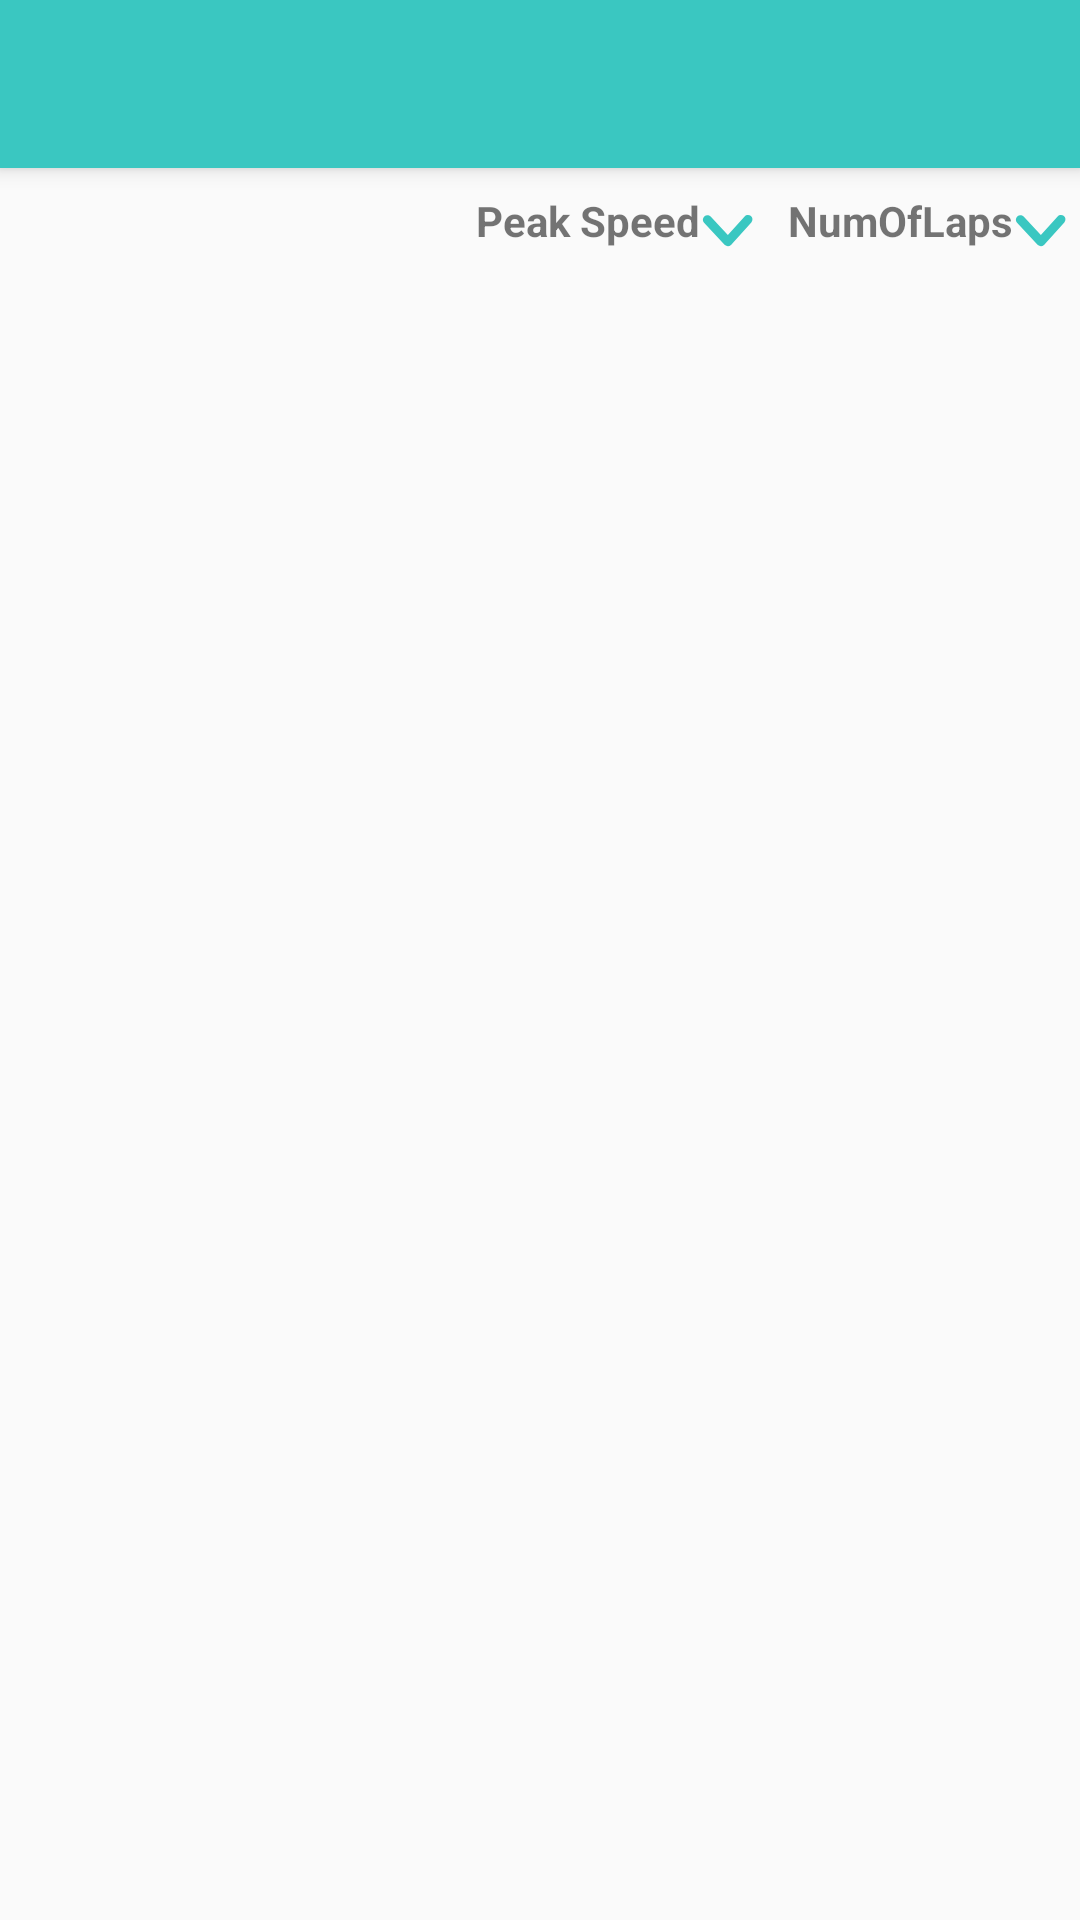

Write the Android layout XML for this screen, with the resource values it uses.
<!-- AndroidManifest.xml: application theme AppTheme -->
<!-- res/layout/activity_leader_board.xml -->
<?xml version="1.0" encoding="utf-8"?>
<androidx.coordinatorlayout.widget.CoordinatorLayout xmlns:android="http://schemas.android.com/apk/res/android"
    xmlns:app="http://schemas.android.com/apk/res-auto"
    xmlns:tools="http://schemas.android.com/tools"
    android:layout_width="match_parent"
    android:layout_height="match_parent"
    tools:context=".activities.LeaderBoard">

    <com.google.android.material.appbar.AppBarLayout
        android:layout_width="match_parent"
        android:layout_height="wrap_content"
        android:theme="@style/AppTheme.AppBarOverlay">

        <androidx.appcompat.widget.Toolbar
            android:id="@+id/toolbar"
            android:layout_width="match_parent"
            android:layout_height="?attr/actionBarSize"
            android:background="?attr/colorPrimary"
            app:popupTheme="@style/AppTheme.PopupOverlay" />

    </com.google.android.material.appbar.AppBarLayout>


    <include layout="@layout/content_leader_board" />

</androidx.coordinatorlayout.widget.CoordinatorLayout>
<!-- res/layout/content_leader_board.xml (included above) -->
<?xml version="1.0" encoding="utf-8"?>
<RelativeLayout xmlns:android="http://schemas.android.com/apk/res/android"
    xmlns:app="http://schemas.android.com/apk/res-auto"
    xmlns:tools="http://schemas.android.com/tools"
    android:layout_width="match_parent"
    android:layout_height="match_parent"
    app:layout_behavior="@string/appbar_scrolling_view_behavior"
    tools:context=".activities.LeaderBoard"
    tools:showIn="@layout/activity_leader_board">

    <RelativeLayout
        android:layout_width="match_parent"
        android:layout_marginTop="8dp"
        android:id="@+id/sortLayout"
        android:layout_height="wrap_content">
        <TextView
            android:id="@+id/textView_peakSpeedS"
            android:layout_width="wrap_content"
            android:layout_height="wrap_content"
            android:ellipsize="end"
            android:maxLines="1"
            android:text="@string/peakSpeed"
            android:clickable="true"
            android:textStyle="bold"
            android:layout_toStartOf="@+id/peakSpeedButton"
            android:focusable="true" />
        <ImageView
            android:layout_width="wrap_content"
            android:layout_height="wrap_content"
            android:id="@+id/peakSpeedButton"
            android:src="@mipmap/icon_left_arrow"
            android:layout_toStartOf="@+id/textView_numOfLaps"
            android:layout_marginEnd="10dp"
            android:contentDescription="@string/profilePicture" />


        <TextView
            android:id="@+id/textView_numOfLaps"
            android:layout_width="wrap_content"
            android:layout_height="wrap_content"
            android:ellipsize="end"
            android:maxLines="1"
            android:clickable="true"
            android:text="@string/numOfLaps"
            android:textStyle="bold"
            android:focusable="true"
            android:layout_toStartOf="@+id/numberOfLapsButton" />
        <ImageView
            android:layout_width="wrap_content"
            android:layout_height="wrap_content"
            android:layout_alignParentEnd="true"
            android:id="@+id/numberOfLapsButton"
            android:layout_marginRight="3dp"
            android:layout_alignParentRight="true"

            android:src="@mipmap/icon_left_arrow"
            android:layout_marginEnd="3dp"
            android:contentDescription="@string/profilePicture" />
    </RelativeLayout>


    <androidx.recyclerview.widget.RecyclerView
        android:id="@+id/recycler_view_leaderBoard"
        android:layout_width="wrap_content"
        android:layout_height="wrap_content"
        android:layout_below="@+id/sortLayout"
        android:layout_marginTop="27dp"
        tools:listitem="@layout/leader_board_list" />

</RelativeLayout>
<!-- res/layout/leader_board_list.xml (included above) -->
<?xml version="1.0" encoding="utf-8"?>
<androidx.cardview.widget.CardView xmlns:android="http://schemas.android.com/apk/res/android"
    xmlns:tools="http://schemas.android.com/tools"
    android:layout_width="match_parent" android:layout_height="wrap_content"
    android:layout_marginEnd="8dp"
    android:layout_marginStart="8dp"
    android:layout_marginTop="8dp">

    <RelativeLayout
        android:layout_width="wrap_content"
        android:layout_height="wrap_content"
        android:padding="8dp">

            <ImageView
                android:layout_width="wrap_content"
                android:layout_height="wrap_content"
                android:layout_alignParentStart="true"
                android:layout_alignParentLeft="true"
                android:maxWidth="100dp"
                android:maxHeight="100dp"
                android:adjustViewBounds="true"
                android:contentDescription="@string/profilePicture"
                android:id="@+id/imageViewPlayerLeaderBoard"/>
            <TextView
                android:id="@+id/text_view_firstName"
                android:layout_width="wrap_content"
                android:layout_height="wrap_content"
                android:maxLines="1"
                android:text="@string/firstName"

                android:layout_below="@+id/imageViewPlayerLeaderBoard"
                android:textAppearance="@style/TextAppearance.AppCompat.Large"
               />
            <TextView
                android:id="@+id/text_view_lastName"
                android:layout_width="wrap_content"
                android:layout_height="wrap_content"
                android:ellipsize="end"
                android:maxLines="1"
                android:layout_marginLeft="2dp"
                android:layout_below="@+id/imageViewPlayerLeaderBoard"
                android:layout_toRightOf="@+id/text_view_firstName"
                android:text="@string/lastName"

                android:textAppearance="@style/TextAppearance.AppCompat.Large"
                android:layout_marginStart="2dp"
                android:layout_toEndOf="@+id/text_view_firstName" />

            <TextView
                android:id="@+id/text_view_peakSpeed"
                android:layout_width="wrap_content"
                android:layout_height="wrap_content"
                android:ellipsize="end"
                android:maxLines="1"
                android:text="@string/speed"
                android:layout_marginRight="20dp"
                android:layout_toLeftOf="@+id/text_view_numberOfLaps"
                android:textAppearance="@style/TextAppearance.AppCompat.Large"
                android:layout_marginEnd="20dp"
                android:layout_toStartOf="@+id/text_view_numberOfLaps"
                tools:ignore="RelativeOverlap" />
            <TextView
                android:id="@+id/text_view_numberOfLaps"
                android:layout_width="wrap_content"
                android:layout_height="wrap_content"
                android:ellipsize="end"
                android:maxLines="1"
                android:layout_alignParentEnd="true"
                android:text="@string/number_of_laps"
                android:textAppearance="@style/TextAppearance.AppCompat.Large"
                android:layout_alignParentRight="true" />


</RelativeLayout>




</androidx.cardview.widget.CardView>
<!-- resources referenced by this layout -->
<resources>
  <!-- mipmap icon_left_arrow: png bitmap (mipmap-hdpi, 562 bytes) -->
  <string name="firstName">First</string>
  <string name="lastName">last</string>
  <string name="numOfLaps">NumOfLaps</string>
  <string name="number_of_laps">number of laps</string>
  <string name="peakSpeed">Peak Speed</string>
  <string name="profilePicture">ProfilePicture</string>
  <string name="speed">Speed</string>
  <style name="AppTheme.AppBarOverlay" parent="ThemeOverlay.AppCompat.Dark.ActionBar" />
  <style name="AppTheme.PopupOverlay" parent="ThemeOverlay.AppCompat.Light" />
  <style name="AppTheme" parent="Theme.AppCompat.Light.DarkActionBar">
          
          <item name="colorPrimary">@color/color_btn</item>
          <item name="colorPrimaryDark">@color/color_btn</item>
          <item name="colorAccent">@color/color_btn</item>
      </style>
  <color name="color_btn">#3ac7c1</color>
</resources>
